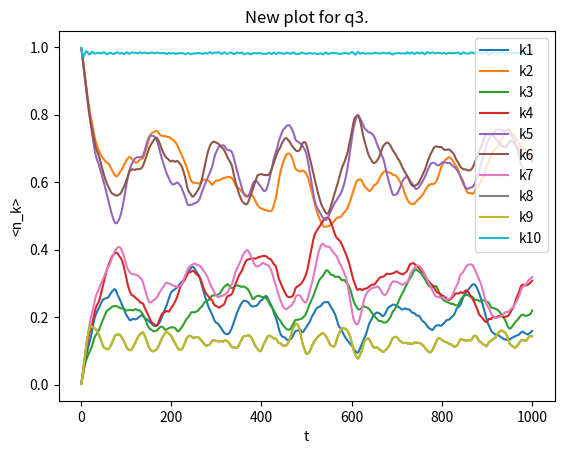

Recreate this plot in Python.

import numpy as np
from math import comb
import math
import matplotlib.pyplot as plt 

integerN = []

binaryN = []
E_n = []
k1 = []
k2 = []
k3 = []
k4 = []
k5 = []
k6 = []
k7 = []
k8 = []
k9 = []
k10 = []
def main(K, N, stand_dev, delta_t, iteration2, initialState):
    e_k = np.random.normal(loc = 0, scale = 1, size = K) #question 1a code, 10 single electron orbital energies chosen accordinbg to a standard normal gaussian 
    #Loc = Mean, Scale = Standard deviation, size = Output shape (10, )
    #print("n  [9, 8, 7, 6, 5, 4, 3, 2, 1, 0] N") # debug print statement
    #print("\n")
    numbOfStatesN = comb(K, N) #252 number of possible given states according to binomial distribution where paramaeters K = 10 and N = 5.   
    for n in range(0, 2**K): #for loop here builds all of the 
        n_k = list(f"{n:010b}") #makes the binary representation of all possible states from [0000000000] to [1111111111]
        test_list = list(map(int, n_k)) #integerises the otherwise string list of all possible states, for later code.
        dotP = np.dot(test_list, e_k) #dot product of the binary states list and the 10 single body energies list.
        tempSum = np.sum(test_list) #sums the binary list to get the fermion count. if
        if (tempSum == N): #conditional where we select the lists which have 5 fermions or 5 1s in the binary list
            integerN.append(n) #saves the integer form of the binary list
            binaryN.append(test_list) #saves the binary list in another list to form a list of a list
            E_n.append(dotP) #saves the non interacting many body energies calcauted in the dotp line above in a list
            #print(n, test_list, tempSum) #debug print statement.
           # if n == 31: #for question 3
            #    initial_stateInt = 31  #in question 3 we have selected this integer as the initial state
             #   initial_stateBin = test_list #in question 3
            
    #print("How many fermions =  ", len(indicesN))
    #print("size of energy array", len(E_n))
    E_n.sort() #sort energy values in ascending order
    H_0 = np.zeros(shape = (numbOfStatesN, numbOfStatesN))
    np.fill_diagonal(H_0, val = E_n)
   # print(H_0)
    wMatrix = np.random.normal(loc = 0, scale = stand_dev, size = (numbOfStatesN, numbOfStatesN))
    wMatrixT = np.transpose(wMatrix)
   # print("W matrix =", wMatrix)
    #print("W transpose m = ", wMatrixT)
    wPrimeT = np.add(wMatrix, wMatrixT)
    wPrime = np.divide(wPrimeT, 2)  #(wMatrix + wMatrix) / 2
   # print("wPrime = ", wPrime)
 #   print(np.shape(wPrime))
   # print(len(wMatrix))
    H = np.add(H_0, wPrime)

    eVal, eVect = np.linalg.eig(H)
    #print("These are the eigenvalues: ", w)
    #print("This is the shape of the eigenvalues", np.shape(w))
    eD = np.zeros(shape = (numbOfStatesN, numbOfStatesN), dtype= "complex")#empty matrix
   # np.fill_diagonal(D, val = w)
    for i in range(252):
        eD[i][i] = np.exp(-1j*eVal[i]*delta_t)
   # print(eD)
    '''
    w = (252, 252)
    v = (252)
    Note for the eigenvector the column v[:,i] is the eigenvector
1x    corresponding to the eigenvalue w[i]    
    '''
  #  eigenvector1= v[:,1]
   # eigvalue1 = w[1]
    p = eVect
    p_t = np.transpose(p)
    p_dagger = np.conjugate(p_t)
   # evolution_op1 = v*eD*p_t
    evolOPt = np.dot(p, eD) 
    evolOP = np.dot(evolOPt, p_dagger)
    check1 = np.dot(p, p_dagger) #p inverse
   # checkI =  np.linalg.inv(v)
   # print(np.shape(evolOP))
    #checkIfull = np.multiply(v, checkI)
#    print(checkI)
 #   check2 = np.multiply(check1, p) # pinverse * p = I
  #  print(check2)
  #  print(np.shape(evolution_op1)) #DEBUG 2
   # pr
    #print(initial_stateBin, initial_stateInt)
    init_state = np.zeros(shape = (numbOfStatesN))
    init_state[integerN[initialState]] = 1
   # for k in range(len(init_state)):
    #    if init_state[k] == 1:
     #       print("there is a 1 present")
    #print(np.shape(init_state))
    #print(evolOP)
    '''
    need to build a 2d Matrix of 
    iterations[kvalues = 10, 9, 8, 7, 6, 5, 4, 3, 2,   1]

    iteration1[<n_k=10>, <n_k=9>,                  <n_1>]
    iteration2[<n_k=10>, <n_k=9>,                  <n_1>]
    iteration1000[<n_k=10>, <n_k=9>,               <n_1>]
    '''
    k1 = []
    k2 = []
    k3 = []
    k4 = []
    k5 = []
    k6 = []
    k7 = []
    k8 = []
    k9 = []
    k10 = []

    dataY = [[0 for col in range(10)] for row in range(1000)]
    print(np.shape(dataY))
    v = 9
    while v >= 0:
        
        u = 0
        while u < 252:
            if v == 0:
                k10.append(binaryN[u][v])
                u = u + 1
            if v == 1:
                k9.append(binaryN[u][v])
                u = u + 1
            if v == 2:
                k8.append(binaryN[u][v])
                u = u + 1
            if v == 3:
                k7.append(binaryN[u][v])
                u = u + 1
            if v == 4:
                k6.append(binaryN[u][v])
                u = u + 1
            if v == 5:
                k5.append(binaryN[u][v])
                u = u + 1
            if v == 6:
                k4.append(binaryN[u][v])
                u = u + 1
            if v == 7:
                k3.append(binaryN[u][v])
                u = u + 1
            if v == 8:
                k2.append(binaryN[u][v])
                u = u + 1
            if v == 9:
                k1.append(binaryN[u][v])
                u = u + 1
        v = v - 1
    state = init_state 
    for h in range(iteration2):
      state = np.dot(evolOP, state)
      prob = np.absolute(state)**2
      for k in range(1, 11):
          #if h == 1:
             
          #  print(k)
          #sum = 0
          #for m in range(1, numbOfStatesN):
               #binaryN, current k level
          if k == 1:
            n_kExpVal = np.dot(prob, k1)
            dataY[h][0] = n_kExpVal
         #   plt.plot(h, dataY[h][0])
          if k == 2:
            n_kExpVal = np.dot(prob, k2)
            dataY[h][1] = n_kExpVal

          if k == 3:
            n_kExpVal = np.dot(prob, k3)
            dataY[h][2] = n_kExpVal
          if k == 4:
            n_kExpVal = np.dot(prob, k4)
            dataY[h][3] = n_kExpVal
          if k == 5:
            n_kExpVal = np.dot(prob, k5)
            dataY[h][4] = n_kExpVal
          if k == 6:
            n_kExpVal = np.dot(prob, k6)
            dataY[h][5] = n_kExpVal
          if k == 7:
            n_kExpVal = np.dot(prob, k7)
            dataY[h][6] = n_kExpVal
          if k == 8:
            n_kExpVal = np.dot(prob, k8)
            dataY[h][7] = n_kExpVal
          if k == 9:
            n_kExpVal = np.dot(prob, k8)
            dataY[h][8] = n_kExpVal
          if k == 10:
            n_kExpVal = np.dot(prob, k10)
            dataY[h][9] = n_kExpVal
          
          #print(n_kExpVal, h)
   #  sum = sum + np.dot(prob, n_kBin)
    k1Vals = [row[0] for row in dataY]
    k2Vals = [row[1] for row in dataY]
    k3Vals = [row[2] for row in dataY]
    k4Vals = [row[3] for row in dataY]
    k5Vals = [row[4] for row in dataY]
    k6Vals = [row[5] for row in dataY]
    k7Vals = [row[6] for row in dataY]
    k8Vals = [row[7] for row in dataY]
    k9Vals = [row[8] for row in dataY]
    k10Vals = [row[9] for row in dataY]
    #print(np.shape(k1Vals))
    t = np.linspace(1, 1000, num = 1000, dtype=int)
   # for row in dataY[:5]:
    #    print(row) 
    plt.title("New plot for q3.")
    plt.xlabel("t")
    plt.ylabel("<n_k>")
    plt.plot(t, k1Vals, label = "k1")
    plt.plot(t, k2Vals, label = "k2")
    plt.plot(t, k3Vals, label = "k3")
    plt.plot(t, k4Vals, label = "k4")
    plt.plot(t, k5Vals, label = "k5")
    plt.plot(t, k6Vals, label = "k6")
    plt.plot(t, k7Vals, label = "k7")
    plt.plot(t, k8Vals, label = "k8")
    plt.plot(t, k9Vals, label = "k9")
    plt.plot(t, k10Vals, label = "k10")
    #plt.ylim(0, 1.2)
    plt.legend()
    plt.show()
#main(K=10, N = 5, stand_dev = 0.05, delta_t=0.01, iteration2 = 1000)
main(K=10, N = 5, stand_dev = 0.03, delta_t=0.2, iteration2 = 1000, initialState = 41)

#initialState any number between 0 and 251 where when it is 0 it is integerN[0] = 31 and when it is integerN[251] it is = 991 or 992

